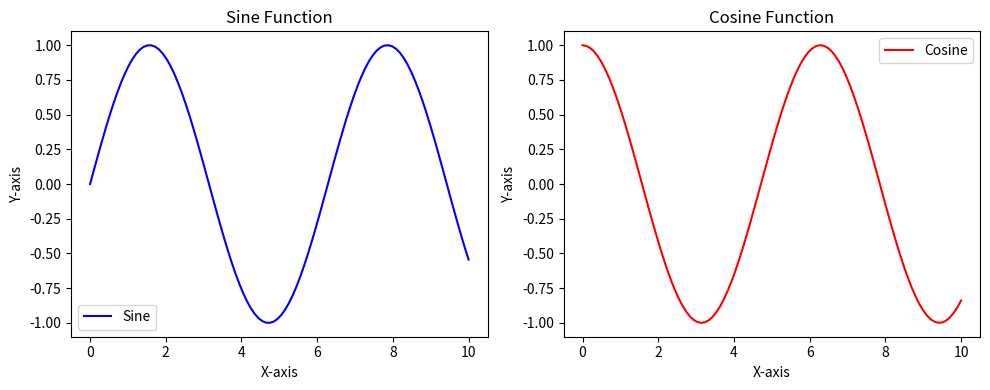
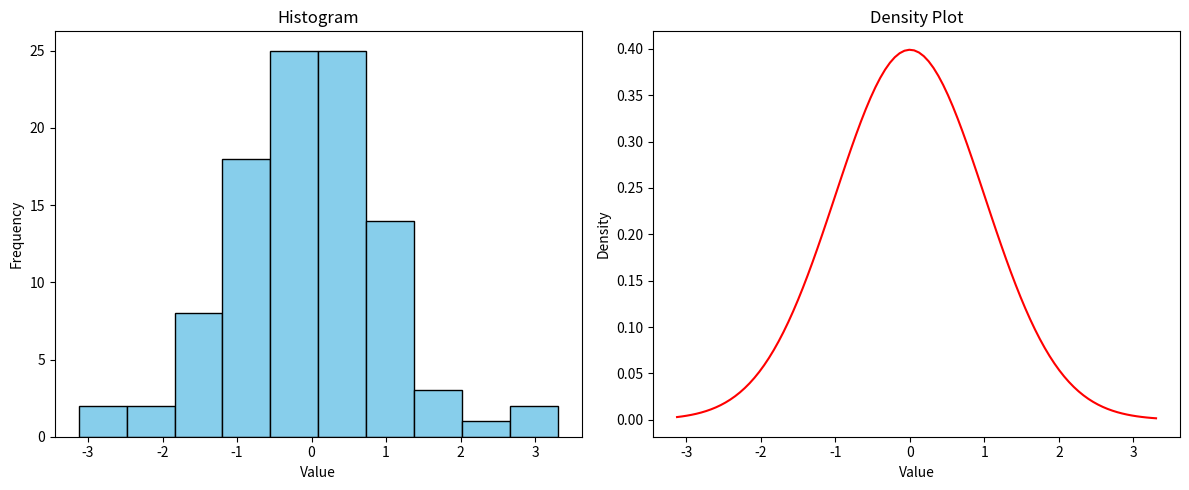
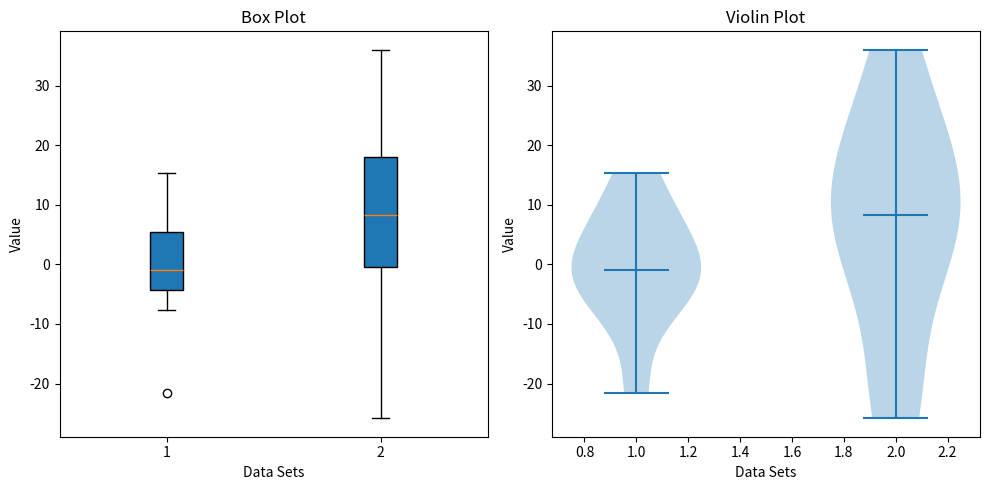

Reproduce these figures in Python, in order.
import matplotlib.pyplot as plt
import numpy as np


# Sample data
x = np.linspace(0, 10, 100)
y1 = np.sin(x)
y2 = np.cos(x)

# Create a figure with two subplots
fig, (ax1, ax2) = plt.subplots(1, 2, figsize=(10, 4))

# First subplot
ax1.plot(x, y1, color='blue', label='Sine')
ax1.set_title('Sine Function')
ax1.set_xlabel('X-axis')
ax1.set_ylabel('Y-axis')
ax1.legend()

# Second subplot
ax2.plot(x, y2, color='red', label='Cosine')
ax2.set_title('Cosine Function')
ax2.set_xlabel('X-axis')
ax2.set_ylabel('Y-axis')
ax2.legend()

# Show the plots
plt.tight_layout()
plt.show()



# Sample data
data = np.random.randn(100)

# Create a figure with a histogram and a density plot
fig, (ax1, ax2) = plt.subplots(1, 2, figsize=(12, 5))

# Histogram
ax1.hist(data, bins=10, color='skyblue', edgecolor='black')
ax1.set_title('Histogram')
ax1.set_xlabel('Value')
ax1.set_ylabel('Frequency')

# Density plot
#ax2.hist(data, bins=10, density=True, color='skyblue', edgecolor='black', alpha=0.6)
data_density = np.linspace(min(data), max(data), 100)
ax2.plot(data_density, (1/(np.sqrt(2 * np.pi))) * np.exp(-0.5 * (data_density)**2), color='red')
ax2.set_title('Density Plot')
ax2.set_xlabel('Value')
ax2.set_ylabel('Density')

# Show the plots
plt.tight_layout()
plt.show()


# Sample data
data1 = np.random.normal(1, 10, 10)
data2 = np.random.normal(10, 20, 10)
data = [data1, data2]
print(data)

# Create a figure with a box plot and a violin plot
fig, (ax1, ax2) = plt.subplots(1, 2, figsize=(10, 5))

# Box plot
ax1.boxplot(data, patch_artist=True)
ax1.set_title('Box Plot')
ax1.set_xlabel('Data Sets')
ax1.set_ylabel('Value')

# Violin plot
ax2.violinplot(data, showmeans=False, showmedians=True)
ax2.set_title('Violin Plot')
ax2.set_xlabel('Data Sets')
ax2.set_ylabel('Value')

# Show the plots
plt.tight_layout()
plt.show()
















